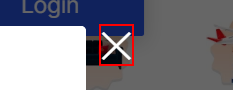
Task: Automation in flipcart
Workflow: Main

Step 1: click on the element '✕'

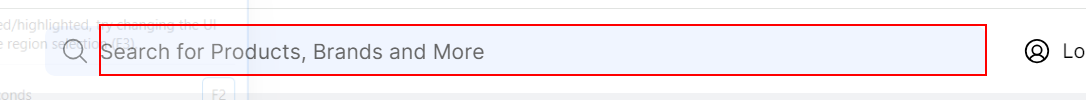
Step 2: type "[product+ "[k(enter)]"]" into the text box 'Search for Products, Brands and More'

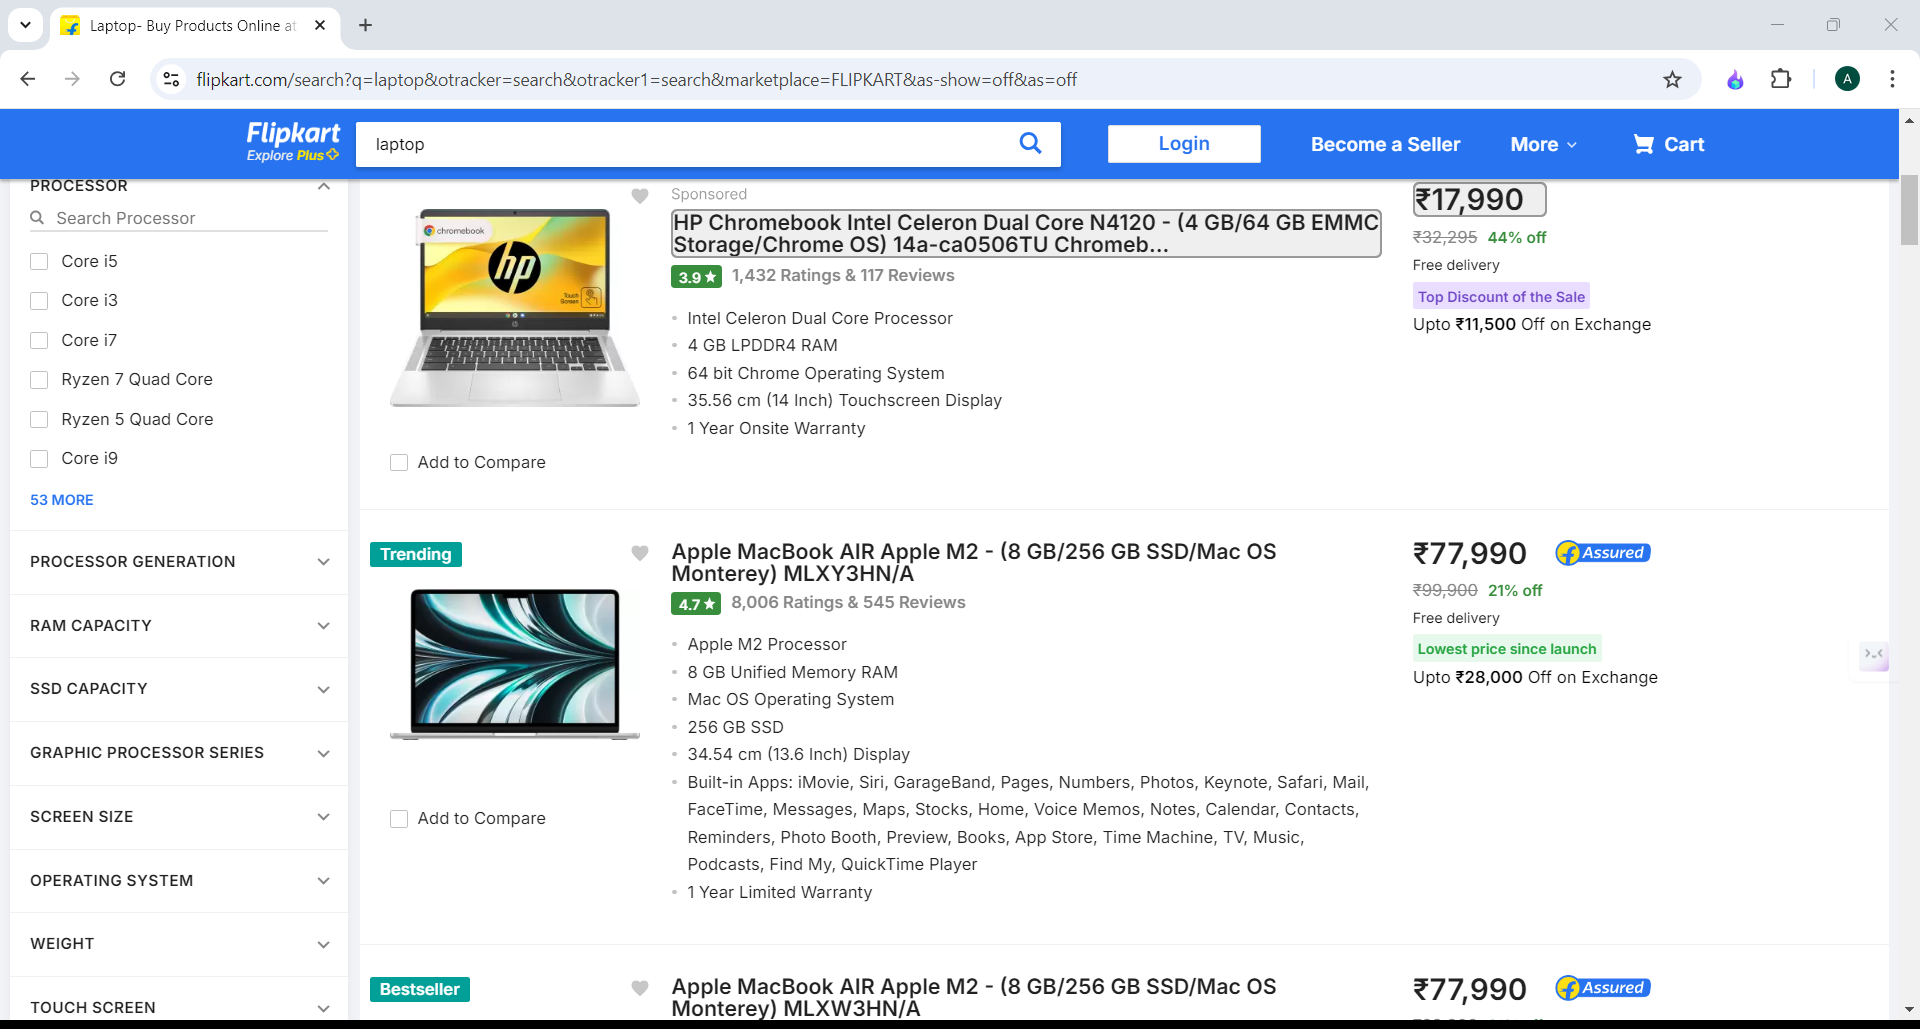
Step 3: get-text